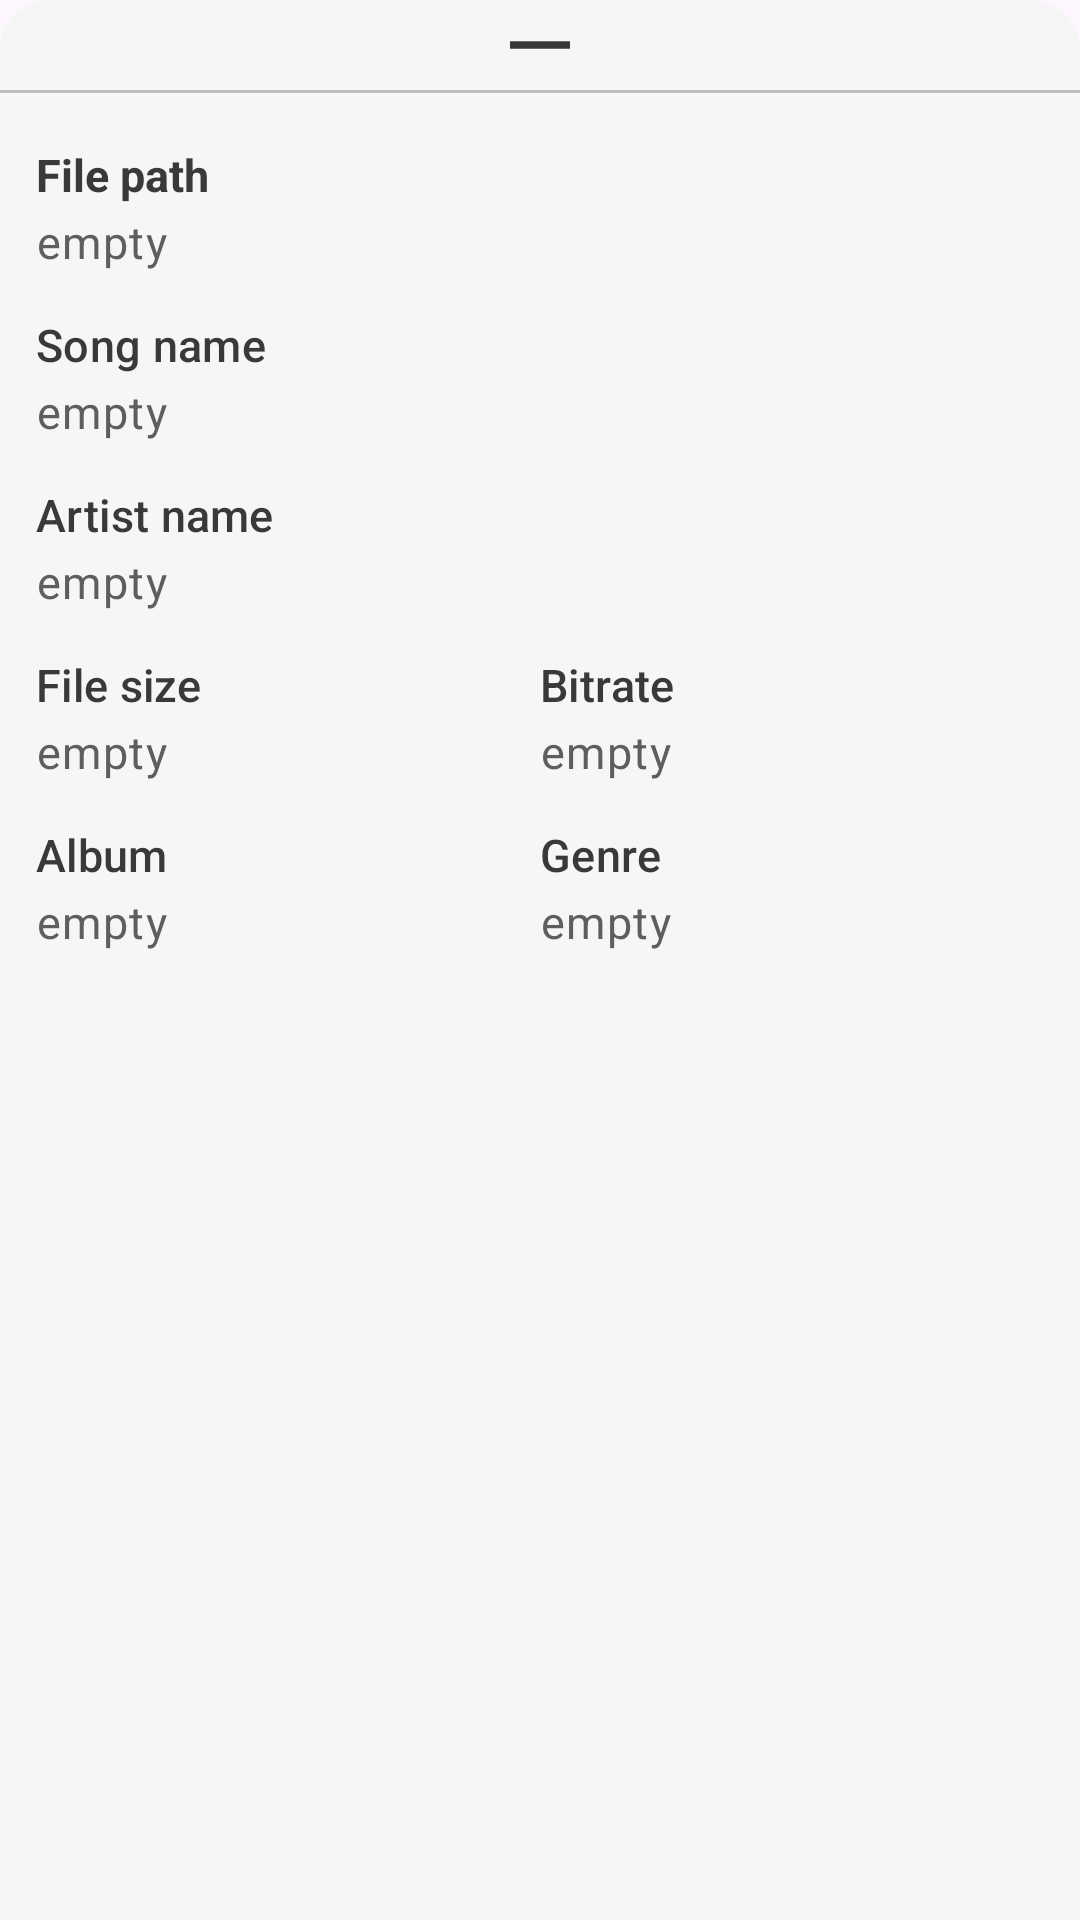

Here is an Android app screen rendered from its layout file. Give the layout XML and the strings, colors and styles it references.
<!-- AndroidManifest.xml: application theme Theme.AtomykPlay -->
<!-- res/layout/music_details_sheet_layout.xml -->
<?xml version="1.0" encoding="utf-8"?>
<RelativeLayout xmlns:android="http://schemas.android.com/apk/res/android"
    xmlns:app="http://schemas.android.com/apk/res-auto"
    android:id="@+id/file_details_sheet"
    android:layout_width="match_parent"
    android:layout_height="match_parent"
    android:background="@drawable/rounded_bottom_sheet"
    android:clickable="true"
    android:focusable="true"
    app:layout_behavior="com.google.android.material.bottomsheet.BottomSheetBehavior">

    <ImageView
        android:id="@+id/dragHandle_image"
        android:layout_width="match_parent"
        android:layout_height="wrap_content"
        android:contentDescription="@string/empty"
        android:src="@drawable/ic_horizontal_rule" />

    <View
        android:layout_width="match_parent"
        android:layout_height="1dp"
        android:layout_below="@+id/dragHandle_image"
        android:background="#797E7E7E" />

    <LinearLayout
        android:layout_width="match_parent"
        android:layout_height="match_parent"
        android:layout_below="@+id/dragHandle_image"
        android:layout_marginTop="12dp"
        android:orientation="vertical">

        <LinearLayout
            android:layout_width="match_parent"
            android:layout_height="wrap_content"
            android:orientation="vertical"
            android:paddingHorizontal="12dp"
            android:paddingVertical="6dp">

            <TextView
                android:layout_width="wrap_content"
                android:layout_height="wrap_content"
                android:text="@string/file_path"
                android:textColor="@color/text_color"
                android:textSize="@dimen/d_15sp"
                android:textStyle="bold" />

            <TextView
                android:id="@+id/file_path_detail"
                style="@style/DetailSheetDataText"
                android:layout_width="wrap_content"
                android:layout_height="wrap_content"
                android:text="@string/empty" />

        </LinearLayout>

        <LinearLayout
            android:layout_width="match_parent"
            android:layout_height="wrap_content"
            android:orientation="vertical"
            android:paddingHorizontal="12dp"
            android:paddingVertical="6dp">

            <TextView
                style="@style/DetailSheetTitleText"
                android:layout_width="wrap_content"
                android:layout_height="wrap_content"
                android:text="@string/file_name" />

            <TextView
                android:id="@+id/file_name_detail"
                style="@style/DetailSheetDataText"
                android:layout_width="wrap_content"
                android:layout_height="wrap_content"
                android:text="@string/empty" />

        </LinearLayout>

        <LinearLayout
            android:layout_width="match_parent"
            android:layout_height="wrap_content"
            android:orientation="vertical"
            android:paddingHorizontal="12dp"
            android:paddingVertical="6dp">

            <TextView
                style="@style/DetailSheetTitleText"
                android:layout_width="wrap_content"
                android:layout_height="wrap_content"
                android:text="@string/file_artist" />

            <TextView
                android:id="@+id/file_artist_detail"
                style="@style/DetailSheetDataText"
                android:layout_width="wrap_content"
                android:layout_height="wrap_content"
                android:text="@string/empty" />

        </LinearLayout>

        <LinearLayout
            android:layout_width="match_parent"
            android:layout_height="wrap_content"
            android:orientation="horizontal"
            android:paddingHorizontal="12dp"
            android:paddingVertical="6dp"
            android:weightSum="2">

            <LinearLayout
                android:layout_width="0dp"
                android:layout_height="wrap_content"
                android:layout_weight="1"
                android:orientation="vertical">

                <TextView
                    style="@style/DetailSheetTitleText"
                    android:layout_width="wrap_content"
                    android:layout_height="wrap_content"
                    android:text="@string/file_size" />

                <TextView
                    android:id="@+id/file_size_detail"
                    style="@style/DetailSheetDataText"
                    android:layout_width="wrap_content"
                    android:layout_height="wrap_content"
                    android:text="@string/empty" />

            </LinearLayout>

            <LinearLayout
                android:layout_width="0dp"
                android:layout_height="wrap_content"
                android:layout_weight="1"
                android:orientation="vertical">

                <TextView
                    style="@style/DetailSheetTitleText"
                    android:layout_width="wrap_content"
                    android:layout_height="wrap_content"
                    android:text="@string/file_bit" />

                <TextView
                    android:id="@+id/file_bitrate_detail"
                    style="@style/DetailSheetDataText"
                    android:layout_width="wrap_content"
                    android:layout_height="wrap_content"
                    android:text="@string/empty" />

            </LinearLayout>
        </LinearLayout>

        <LinearLayout
            android:layout_width="match_parent"
            android:layout_height="wrap_content"
            android:orientation="horizontal"
            android:paddingHorizontal="12dp"
            android:paddingVertical="6dp"
            android:weightSum="2">

            <LinearLayout
                android:layout_width="0dp"
                android:layout_height="wrap_content"
                android:layout_weight="1"
                android:orientation="vertical">

                <TextView
                    style="@style/DetailSheetTitleText"
                    android:layout_width="wrap_content"
                    android:layout_height="wrap_content"
                    android:text="@string/file_album" />

                <TextView
                    android:id="@+id/file_album_detail"
                    style="@style/DetailSheetDataText"
                    android:layout_width="wrap_content"
                    android:layout_height="wrap_content"
                    android:text="@string/empty" />

            </LinearLayout>

            <LinearLayout
                android:layout_width="0dp"
                android:layout_height="wrap_content"
                android:layout_weight="1"
                android:orientation="vertical">

                <TextView
                    style="@style/DetailSheetTitleText"
                    android:layout_width="wrap_content"
                    android:layout_height="wrap_content"
                    android:text="@string/file_genre" />

                <TextView
                    android:id="@+id/file_genre_detail"
                    style="@style/DetailSheetDataText"
                    android:layout_width="wrap_content"
                    android:layout_height="wrap_content"
                    android:text="@string/empty" />

            </LinearLayout>
        </LinearLayout>

    </LinearLayout>

</RelativeLayout>
<!-- resources referenced by this layout -->
<resources>
  <color name="text_color">#393939</color>
  <dimen name="d_15sp">15sp</dimen>
  <!-- drawable ic_horizontal_rule (drawable) -->
  <vector xmlns:android="http://schemas.android.com/apk/res/android"
      android:width="30dp"
      android:height="30dp"
      android:tint="@color/icons_bg"
      android:viewportWidth="24"
      android:viewportHeight="24">
      <path
          android:fillColor="@android:color/white"
          android:fillType="evenOdd"
          android:pathData="M4,11h16v2h-16z" />
  </vector>
  <!-- drawable rounded_bottom_sheet (drawable) -->
  <?xml version="1.0" encoding="utf-8"?>
  <shape xmlns:android="http://schemas.android.com/apk/res/android"
      android:shape="rectangle">
  
      <solid android:color="@color/player_bg" />
      <corners
          android:topLeftRadius="16dp"
          android:topRightRadius="16dp" />
  
  </shape>
  <string name="empty">empty</string>
  <string name="file_album">Album</string>
  <string name="file_artist">Artist name</string>
  <string name="file_bit">Bitrate</string>
  <string name="file_genre">Genre</string>
  <string name="file_name">Song name</string>
  <string name="file_path">File path</string>
  <string name="file_size">File size</string>
  <style name="DetailSheetDataText" parent="TextAppearance.Material3.BodySmall">
          <item name="android:textColor">@color/sub_text_grey</item>
          <item name="android:textSize">@dimen/d_15sp</item>
          <item name="android:textStyle">normal</item>
          <item name="android:paddingStart">0dp</item>
          <item name="android:paddingTop">2dp</item>
          <item name="android:paddingBottom">2dp</item>
          <item name="android:paddingEnd">6dp</item>
      </style>
  <style name="DetailSheetTitleText" parent="TextAppearance.Material3.TitleSmall">
          <item name="android:textColor">@color/text_color</item>
          <item name="android:textSize">@dimen/d_15sp</item>
      </style>
  <style name="Theme.AtomykPlay" parent="Theme.Material3.DayNight.NoActionBar">
          
          <item name="colorPrimary">@color/accent_color_bg</item>
          <item name="colorPrimaryVariant">@color/primary_bg</item>
          <item name="colorOnPrimary">@color/tertiary_bg</item>
          
          <item name="colorSecondary">@color/accent_color_bg</item>
          <item name="colorSecondaryVariant">@color/primary_bg</item>
          <item name="colorOnSecondary">@color/tertiary_bg</item>
          
          <item name="android:navigationBarColor">@color/player_bg</item>
  
          
  
  
      </style>
  <color name="icons_bg">#393939</color>
  <color name="player_bg">#F6F6F6</color>
  <color name="sub_text_grey">#5E5E5E</color>
  <color name="accent_color_bg">#2D76CF</color>
  <color name="primary_bg">#F6F3F3</color>
  <color name="tertiary_bg">#EAEAEA</color>
</resources>
